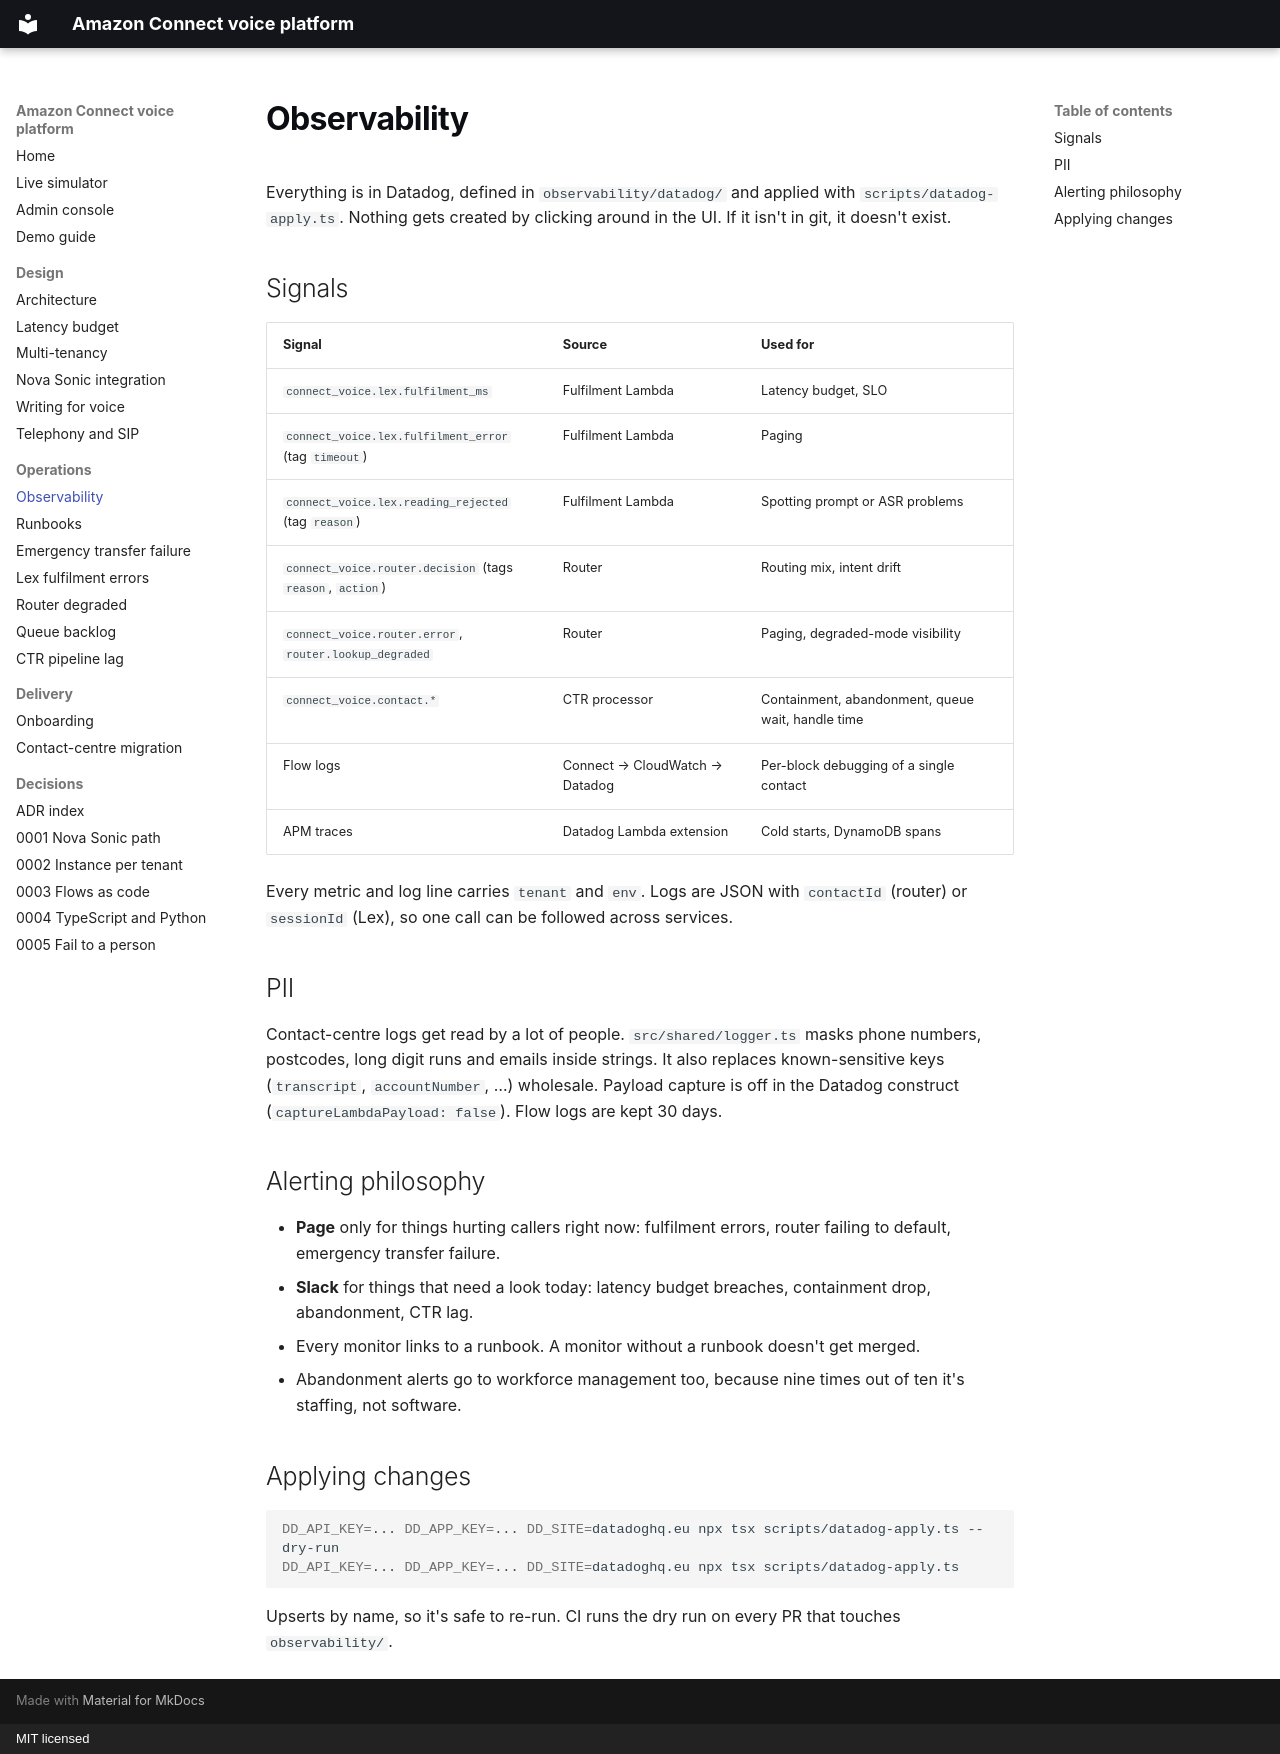

repository: rexhinokovaci/amazon-connect-voice-platform · page: observability/index.html · generator: mkdocs · copyright: MIT licensed

# Observability

Everything is in Datadog, defined in `observability/datadog/` and applied with `scripts/datadog-apply.ts`. Nothing gets created by clicking around in the UI. If it isn't in git, it doesn't exist.

## Signals

| Signal | Source | Used for |
|---|---|---|
| `connect_voice.lex.fulfilment_ms` | Fulfilment Lambda | Latency budget, SLO |
| `connect_voice.lex.fulfilment_error` (tag `timeout`) | Fulfilment Lambda | Paging |
| `connect_voice.lex.reading_rejected` (tag `reason`) | Fulfilment Lambda | Spotting prompt or ASR problems |
| `connect_voice.router.decision` (tags `reason`, `action`) | Router | Routing mix, intent drift |
| `connect_voice.router.error`, `router.lookup_degraded` | Router | Paging, degraded-mode visibility |
| `connect_voice.contact.*` | CTR processor | Containment, abandonment, queue wait, handle time |
| Flow logs | Connect → CloudWatch → Datadog | Per-block debugging of a single contact |
| APM traces | Datadog Lambda extension | Cold starts, DynamoDB spans |

Every metric and log line carries `tenant` and `env`. Logs are JSON with `contactId` (router) or `sessionId` (Lex), so one call can be followed across services.

## PII

Contact-centre logs get read by a lot of people. `src/shared/logger.ts` masks phone numbers, postcodes, long digit runs and emails inside strings. It also replaces known-sensitive keys (`transcript`, `accountNumber`, …) wholesale. Payload capture is off in the Datadog construct (`captureLambdaPayload: false`). Flow logs are kept 30 days.

## Alerting philosophy

- **Page** only for things hurting callers right now: fulfilment errors, router failing to default, emergency transfer failure.
- **Slack** for things that need a look today: latency budget breaches, containment drop, abandonment, CTR lag.
- Every monitor links to a runbook. A monitor without a runbook doesn't get merged.
- Abandonment alerts go to workforce management too, because nine times out of ten it's staffing, not software.

## Applying changes

```bash
DD_API_KEY=... DD_APP_KEY=... DD_SITE=datadoghq.eu npx tsx scripts/datadog-apply.ts --dry-run
DD_API_KEY=... DD_APP_KEY=... DD_SITE=datadoghq.eu npx tsx scripts/datadog-apply.ts
```

Upserts by name, so it's safe to re-run. CI runs the dry run on every PR that touches `observability/`.
